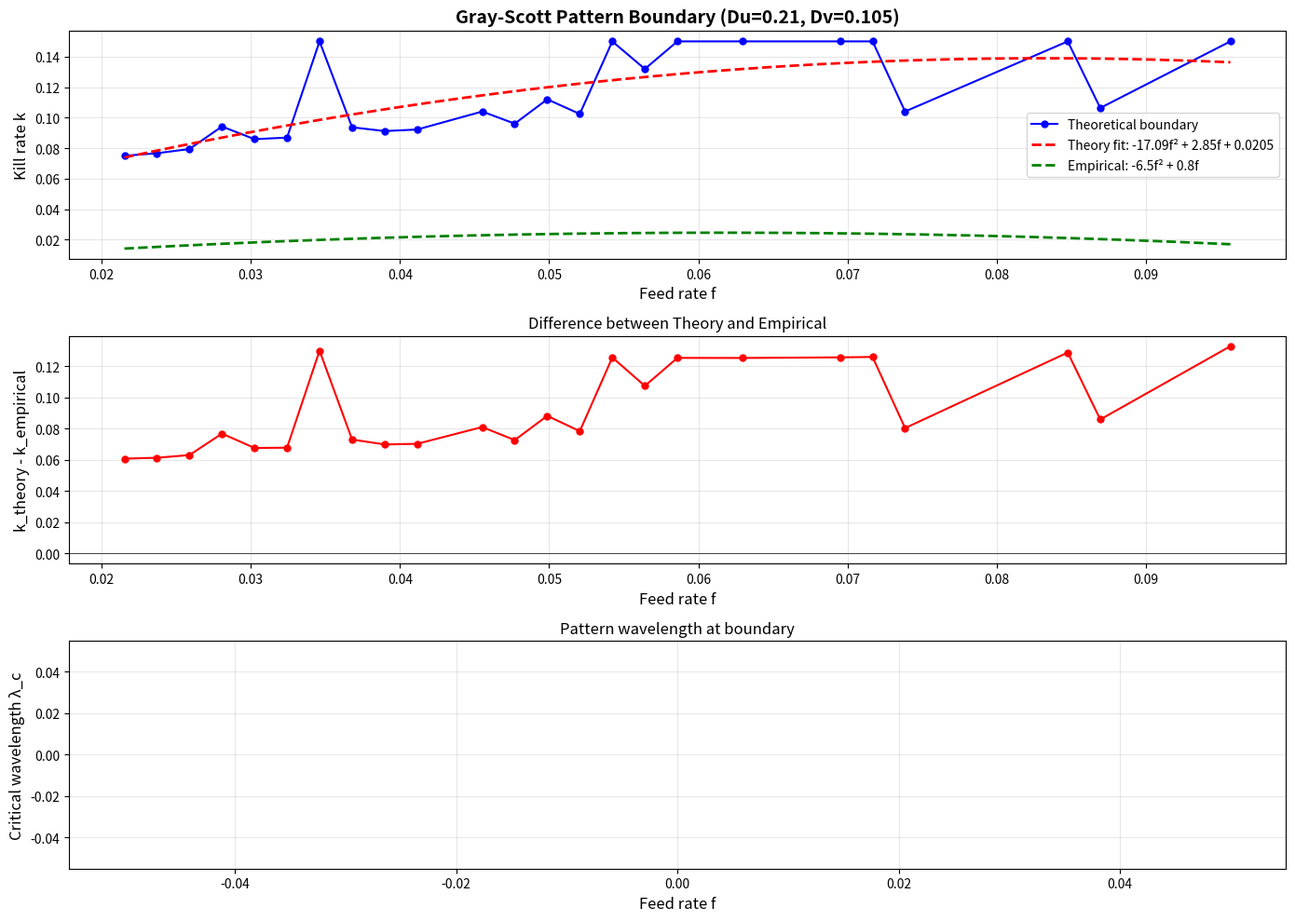

This chart was generated by the following Python code: (Note: this script raises an exception after producing the figure.)
#!/usr/bin/env python3
"""
Corrected Gray-Scott Stability Analysis

Key insight: The pattern boundary is NOT the classical Turing condition.
Instead, it's where spatial modes become unstable while homogeneous state
may already be unstable.

The boundary is where max_q Re(λ(q)) = 0, transitioning from stable to unstable.
"""

import numpy as np
import matplotlib.pyplot as plt
from scipy.optimize import fsolve, brentq

Du = 0.21
Dv = 0.105

def find_steady_state(f, k):
    """Find non-trivial steady state"""
    def equations(vars):
        U, V = vars
        if U <= 0 or V <= 0 or U > 1:
            return [1e10, 1e10]

        eq1 = -U * V**2 + f * (1 - U)
        eq2 = U * V**2 - (k + f) * V
        return [eq1, eq2]

    U_init = max(0.1, 1 - (k + f))
    V_init = f / max(k + f, 0.001)

    try:
        solution = fsolve(equations, [U_init, V_init], full_output=True)
        U0, V0 = solution[0]
        info = solution[1]

        if info['fvec'][0]**2 + info['fvec'][1]**2 < 1e-10 and 0 < U0 <= 1 and V0 > 0:
            return U0, V0
        else:
            return None, None
    except:
        return None, None

def jacobian_at_steady_state(U0, V0, f, k):
    """Compute Jacobian"""
    J11 = -V0**2 - f
    J12 = -2 * U0 * V0
    J21 = V0**2
    J22 = 2 * U0 * V0 - (k + f)

    return np.array([[J11, J12], [J21, J22]])

def max_growth_rate(f, k, q2_range=None):
    """
    Find maximum growth rate over all wavenumbers q²

    Returns: (max_growth_rate, critical_q2)
    """
    U0, V0 = find_steady_state(f, k)
    if U0 is None:
        return None, None

    J = jacobian_at_steady_state(U0, V0, f, k)

    if q2_range is None:
        # Smart range: focus around critical point
        J11, J22 = J[0, 0], J[1, 1]
        q2_crit = (J11 * Dv + J22 * Du) / (2 * Du * Dv)
        q2_range = np.linspace(max(0, q2_crit - 2), q2_crit + 2, 1000)

    max_gr = -np.inf
    max_q2 = 0

    for q2 in q2_range:
        # J - D*q²
        J_q = J.copy()
        J_q[0, 0] -= Du * q2
        J_q[1, 1] -= Dv * q2

        trace = np.trace(J_q)
        det = np.linalg.det(J_q)

        # Maximum eigenvalue (growth rate)
        discriminant = trace**2 - 4*det
        if discriminant >= 0:
            gr = (trace + np.sqrt(discriminant)) / 2
        else:
            gr = trace / 2

        if gr > max_gr:
            max_gr = gr
            max_q2 = q2

    return max_gr, max_q2

def find_pattern_boundary(f, k_range=None, tolerance=1e-5):
    """
    Find boundary k where max growth rate crosses zero

    Returns k where max_q Re(λ(q)) ≈ 0
    """
    if k_range is None:
        k_range = (0.001, 0.15)

    k_min, k_max = k_range

    # Check endpoints
    gr_min, _ = max_growth_rate(f, k_min)
    gr_max, _ = max_growth_rate(f, k_max)

    if gr_min is None or gr_max is None:
        return None

    # If both same sign, no crossing
    if gr_min * gr_max > 0:
        return None

    # Binary search for zero crossing
    def growth_at_k(k):
        gr, _ = max_growth_rate(f, k)
        return gr if gr is not None else np.inf

    try:
        k_boundary = brentq(growth_at_k, k_min, k_max, xtol=tolerance)
        return k_boundary
    except:
        return None

def main():
    print("=" * 80)
    print("CORRECTED Gray-Scott Pattern Boundary Analysis")
    print("=" * 80)
    print(f"\nParameters: Du = {Du}, Dv = {Dv}")
    print("\nSearching for boundary where max_q Re(λ(q)) = 0")
    print("This is where spatial instability emerges.\n")
    print("=" * 80)

    # Compute boundary
    f_values = np.linspace(0.015, 0.10, 40)
    k_boundary = []
    max_q2_values = []

    print(f"\n{'f':>8} {'k_boundary':>12} {'max_q²':>10} {'U0':>10} {'V0':>10}")
    print("-" * 60)

    for f in f_values:
        k_b = find_pattern_boundary(f)

        if k_b is not None:
            gr, q2 = max_growth_rate(f, k_b)
            U0, V0 = find_steady_state(f, k_b)

            k_boundary.append(k_b)
            max_q2_values.append(q2)

            print(f"{f:8.4f} {k_b:12.6f} {q2:10.4f} {U0:10.6f} {V0:10.6f}")
        else:
            k_boundary.append(np.nan)
            max_q2_values.append(np.nan)

    # Fit polynomial
    f_valid = f_values[~np.isnan(k_boundary)]
    k_valid = np.array([k for k in k_boundary if not np.isnan(k)])

    if len(k_valid) > 3:
        # Fit quadratic
        coeffs = np.polyfit(f_valid, k_valid, 2)
        a_theory, b_theory, c_theory = coeffs

        print("\n" + "=" * 80)
        print("THEORETICAL FIT: k(f) = a*f² + b*f + c")
        print("=" * 80)
        print(f"  a = {a_theory:10.4f}")
        print(f"  b = {b_theory:10.4f}")
        print(f"  c = {c_theory:10.4f}")

        print("\n" + "=" * 80)
        print("COMPARISON TO EMPIRICAL: k ≈ -6.5*f² + 0.8*f")
        print("=" * 80)
        print(f"  a_empirical = -6.5,  a_theory = {a_theory:8.4f},  ratio = {a_theory/(-6.5):8.4f}")
        print(f"  b_empirical =  0.8,  b_theory = {b_theory:8.4f},  ratio = {b_theory/0.8:8.4f}")

        # Calculate R² for fit quality
        k_predicted = np.polyval(coeffs, f_valid)
        ss_res = np.sum((k_valid - k_predicted)**2)
        ss_tot = np.sum((k_valid - np.mean(k_valid))**2)
        r_squared = 1 - (ss_res / ss_tot)
        print(f"\n  R² = {r_squared:.6f}")

        print("=" * 80)

        # Detailed comparison at specific points
        print("\nDETAILED COMPARISON at specific f values:")
        print(f"{'f':>8} {'k_theory':>12} {'k_empirical':>12} {'difference':>12}")
        print("-" * 48)

        test_f = [0.02, 0.03, 0.04, 0.05, 0.06]
        for f in test_f:
            if f_valid.min() <= f <= f_valid.max():
                k_th = np.polyval(coeffs, f)
                k_emp = -6.5 * f**2 + 0.8 * f
                diff = k_th - k_emp
                print(f"{f:8.4f} {k_th:12.6f} {k_emp:12.6f} {diff:+12.6f}")

        # Plot
        plt.figure(figsize=(14, 10))

        # Subplot 1: Boundary comparison
        plt.subplot(3, 1, 1)
        plt.plot(f_valid, k_valid, 'bo-', label='Theoretical boundary', markersize=5, linewidth=1.5)

        f_fine = np.linspace(f_valid.min(), f_valid.max(), 200)
        k_theory_fit = np.polyval(coeffs, f_fine)
        k_empirical = -6.5 * f_fine**2 + 0.8 * f_fine

        plt.plot(f_fine, k_theory_fit, 'r--',
                label=f'Theory fit: {a_theory:.2f}f² + {b_theory:.2f}f + {c_theory:.4f}', linewidth=2)
        plt.plot(f_fine, k_empirical, 'g--', label='Empirical: -6.5f² + 0.8f', linewidth=2)

        plt.xlabel('Feed rate f', fontsize=12)
        plt.ylabel('Kill rate k', fontsize=12)
        plt.title(f'Gray-Scott Pattern Boundary (Du={Du}, Dv={Dv})', fontsize=14, fontweight='bold')
        plt.legend(fontsize=10)
        plt.grid(True, alpha=0.3)

        # Subplot 2: Difference
        plt.subplot(3, 1, 2)
        k_empirical_at_f = -6.5 * f_valid**2 + 0.8 * f_valid
        difference = k_valid - k_empirical_at_f

        plt.plot(f_valid, difference, 'ro-', markersize=5, linewidth=1.5)
        plt.axhline(y=0, color='k', linestyle='-', linewidth=0.5)
        plt.xlabel('Feed rate f', fontsize=12)
        plt.ylabel('k_theory - k_empirical', fontsize=12)
        plt.title('Difference between Theory and Empirical', fontsize=12)
        plt.grid(True, alpha=0.3)

        # Subplot 3: Critical wavelength
        plt.subplot(3, 1, 3)
        q2_valid = np.array([q for q in max_q2_values if not np.isnan(q)])
        wavelength = 2 * np.pi / np.sqrt(q2_valid)

        plt.plot(f_valid, wavelength, 'mo-', markersize=5, linewidth=1.5)
        plt.xlabel('Feed rate f', fontsize=12)
        plt.ylabel('Critical wavelength λ_c', fontsize=12)
        plt.title('Pattern wavelength at boundary', fontsize=12)
        plt.grid(True, alpha=0.3)

        plt.tight_layout()
        plt.savefig('/Users/jacobcole/code/claude-mind/gray_scott_corrected_boundary.png',
                   dpi=150, bbox_inches='tight')
        print(f"\nPlot saved to: /Users/jacobcole/code/claude-mind/gray_scott_corrected_boundary.png")

if __name__ == "__main__":
    main()
